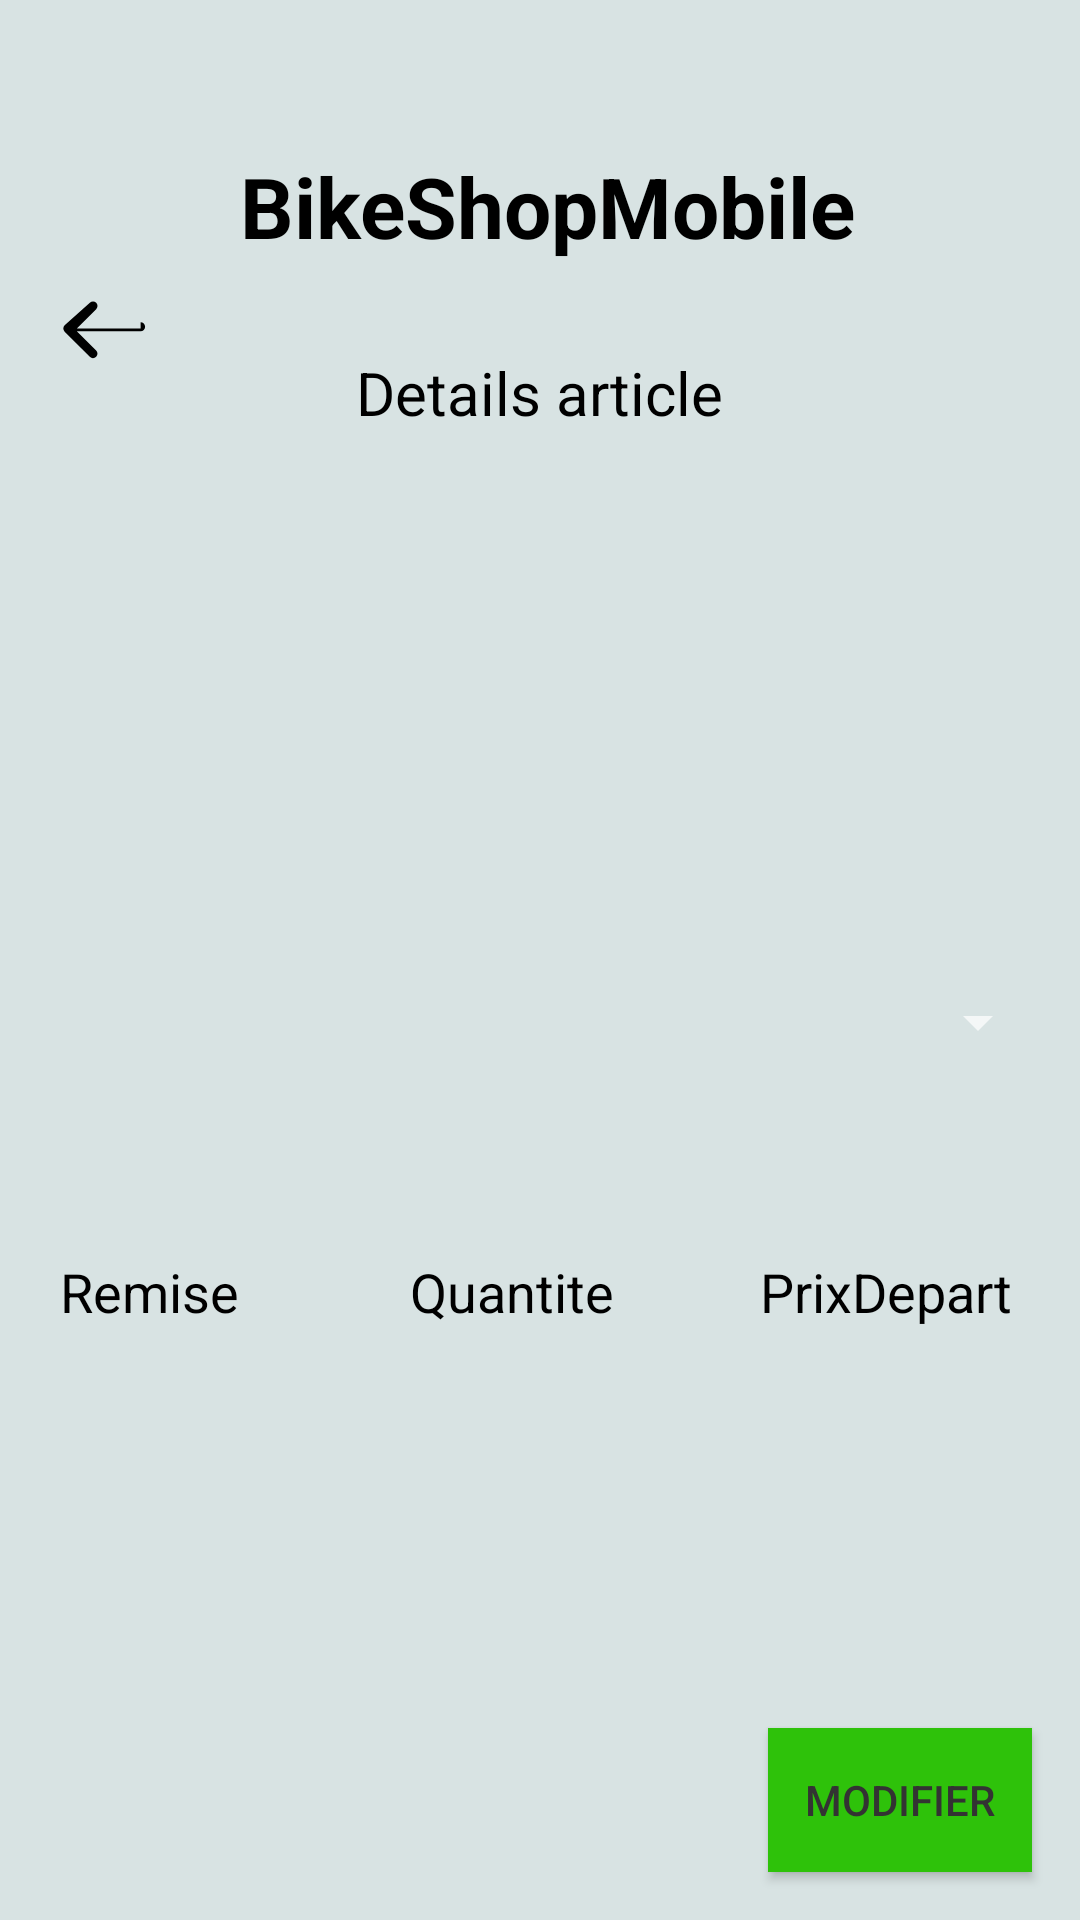

The Android layout XML behind this screen, and the referenced resources:
<!-- AndroidManifest.xml: application theme Theme.AppCompat.NoActionBar -->
<!-- res/layout/activity_details_articles.xml -->
<?xml version="1.0" encoding="utf-8"?>
<RelativeLayout
    xmlns:android="http://schemas.android.com/apk/res/android"
    xmlns:app="http://schemas.android.com/apk/res-auto"
    xmlns:tools="http://schemas.android.com/tools"
    android:layout_width="match_parent"
    android:layout_height="match_parent"
    android:layout_margin="8dp"
    android:background="@color/bg_dark_subtle"
    android:gravity="center"
    tools:context=".activities.article.DetailsArticles">

    <ImageButton
        android:id="@+id/backButton"
        android:layout_width="wrap_content"
        android:layout_height="wrap_content"
        android:layout_alignParentStart="true"
        android:layout_marginStart="6dp"
        android:layout_marginTop="80dp"
        android:background="@color/bg_dark_subtle"
        android:padding="10dp"
        android:src="@drawable/ic_back" />

    <TextView
        android:id="@+id/appTitle"
        android:layout_width="wrap_content"
        android:layout_height="wrap_content"
        android:text="@string/app_name"
        android:textColor="@color/black"
        android:textSize="28sp"
        android:textStyle="bold"
        android:layout_toEndOf="@id/backButton"
        android:layout_centerHorizontal="true"
        android:layout_marginStart="8dp"
        android:layout_marginTop="40dp"
        android:padding="10dp"/>

    <TextView
        android:id="@+id/titleListView"
        android:layout_width="wrap_content"
        android:layout_height="wrap_content"
        android:text="@string/detail_article"
        android:textColor="@color/black"
        android:textSize="20sp"
        android:layout_below="@id/appTitle"
        android:layout_centerHorizontal="true"
        android:layout_marginTop="10dp"
        android:padding="10dp"/>

    <TextView
        android:id="@+id/articleView"
        android:layout_width="wrap_content"
        android:layout_height="wrap_content"
        android:textColor="@color/black"
        android:textSize="20sp"
        android:layout_below="@id/titleListView"
        android:layout_centerHorizontal="true"
        android:layout_marginTop="10dp"
        android:padding="10dp"/>

    <LinearLayout
        android:layout_width="match_parent"
        android:layout_height="wrap_content"
        android:layout_below="@id/articleView"
        android:layout_above="@id/modifyButton"
        android:layout_marginTop="10dp"
        android:layout_marginBottom="10dp"
        android:padding="10dp"
        android:orientation="vertical"
        android:layout_gravity="center_vertical"
        android:gravity="center_vertical">

        <LinearLayout
            android:layout_width="match_parent"
            android:layout_height="50dp"
            android:orientation="horizontal"
            android:gravity="center_vertical"
            android:layout_marginTop="20dp"
            android:layout_marginBottom="20dp">

            <Spinner
                android:id="@+id/produitSpinner"
                android:layout_width="0dp"
                android:layout_height="match_parent"
                android:layout_weight="1"
                android:textColor="@color/black"
                android:spinnerMode="dropdown"
                android:dropDownWidth="match_parent"
                android:dropDownVerticalOffset="40dp"
                android:dropDownHorizontalOffset="0dp"
                android:popupBackground="@color/white" />

        </LinearLayout>

        <LinearLayout
            android:layout_width="match_parent"
            android:layout_height="50dp"
            android:orientation="horizontal"
            android:gravity="center_vertical"
            android:layout_marginTop="20dp"
            android:layout_marginBottom="20dp">

            <EditText
                android:id="@+id/remiseEditText"
                android:layout_width="0dp"
                android:layout_height="match_parent"
                android:layout_weight="1"
                android:hint="Remise"
                android:textColor="@color/black"
                android:textColorHint="@color/black"
                android:inputType="numberDecimal"
                android:layout_marginRight="5dp"
                android:background="@drawable/input_bg"
                android:padding="10dp"/>

            <EditText
                android:id="@+id/quantiteEditText"
                android:layout_width="0dp"
                android:layout_height="match_parent"
                android:layout_weight="1"
                android:hint="Quantite"
                android:textColorHint="@color/black"
                android:inputType="number"
                android:textColor="@color/black"
                android:layout_marginLeft="5dp"
                android:layout_marginRight="5dp"
                android:background="@drawable/input_bg"
                android:padding="10dp"/>

            <EditText
                android:id="@+id/prixDepartEditText"
                android:layout_width="0dp"
                android:layout_height="match_parent"
                android:layout_weight="1"
                android:hint="PrixDepart"
                android:textColorHint="@color/black"
                android:inputType="numberDecimal"
                android:textColor="@color/black"
                android:layout_marginLeft="5dp"
                android:background="@drawable/input_bg"
                android:padding="10dp"/>
        </LinearLayout>

    </LinearLayout>


    <Button
        android:id="@+id/modifyButton"
        android:layout_width="wrap_content"
        android:layout_height="wrap_content"
        android:layout_alignParentBottom="true"
        android:layout_alignParentEnd="true"
        android:layout_margin="16dp"
        android:background="@color/light_green"
        android:text="@string/modify"
        android:textColor="#333" />

</RelativeLayout>
<!-- resources referenced by this layout -->
<resources>
  <color name="bg_dark_subtle">#d8e3e3</color>
  <color name="black">#FF000000</color>
  <color name="light_green">#2ec20a</color>
  <color name="white">#FFFFFFFF</color>
  <!-- drawable ic_back (drawable) -->
  <?xml version="1.0" encoding="utf-8"?>
  <vector xmlns:android="http://schemas.android.com/apk/res/android"
      android:width="36dp"
      android:height="36dp"
      android:viewportWidth="24.0"
      android:viewportHeight="24.0">
  
      <path
          android:fillColor="#000000"
          android:pathData="M20.59,13H6.41l4.3,-4.29c0.39,-0.39 0.39,-1.02 0,-1.41s-1.02,-0.39 -1.41,0L3.7,12.3c-0.39,0.39 -0.39,1.02 0,1.41l5.59,5.59c0.39,0.39 1.02,0.39 1.41,0s0.39,-1.02 0,-1.41l-4.3,-4.29h14.18c0.55,0 1,-0.45 1,-1s-0.45,-1 -1,-1z" />
  </vector>
  <string name="app_name">BikeShopMobile</string>
  <string name="detail_article">Details article</string>
  <string name="modify">Modifier</string>
</resources>
